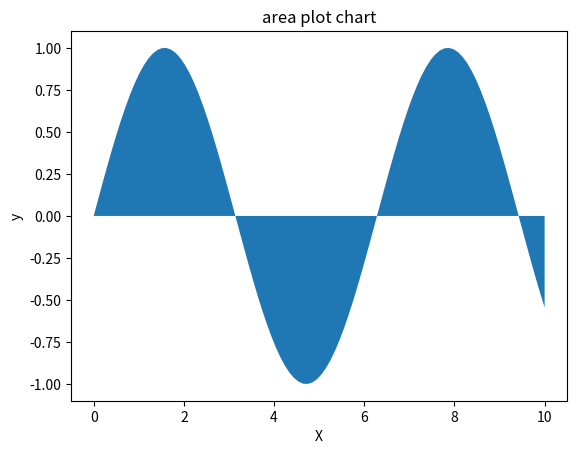

Generate this figure with matplotlib:
import matplotlib.pyplot as plt 
import numpy as np 

x = np.linspace(0,10,100)
# print(x)
y = np.sin(x) 
# print(y)
plt.fill_between(x,y,label=y)
plt.title("area plot chart")
plt.xlabel("X")
plt.ylabel("y")
plt.show()
